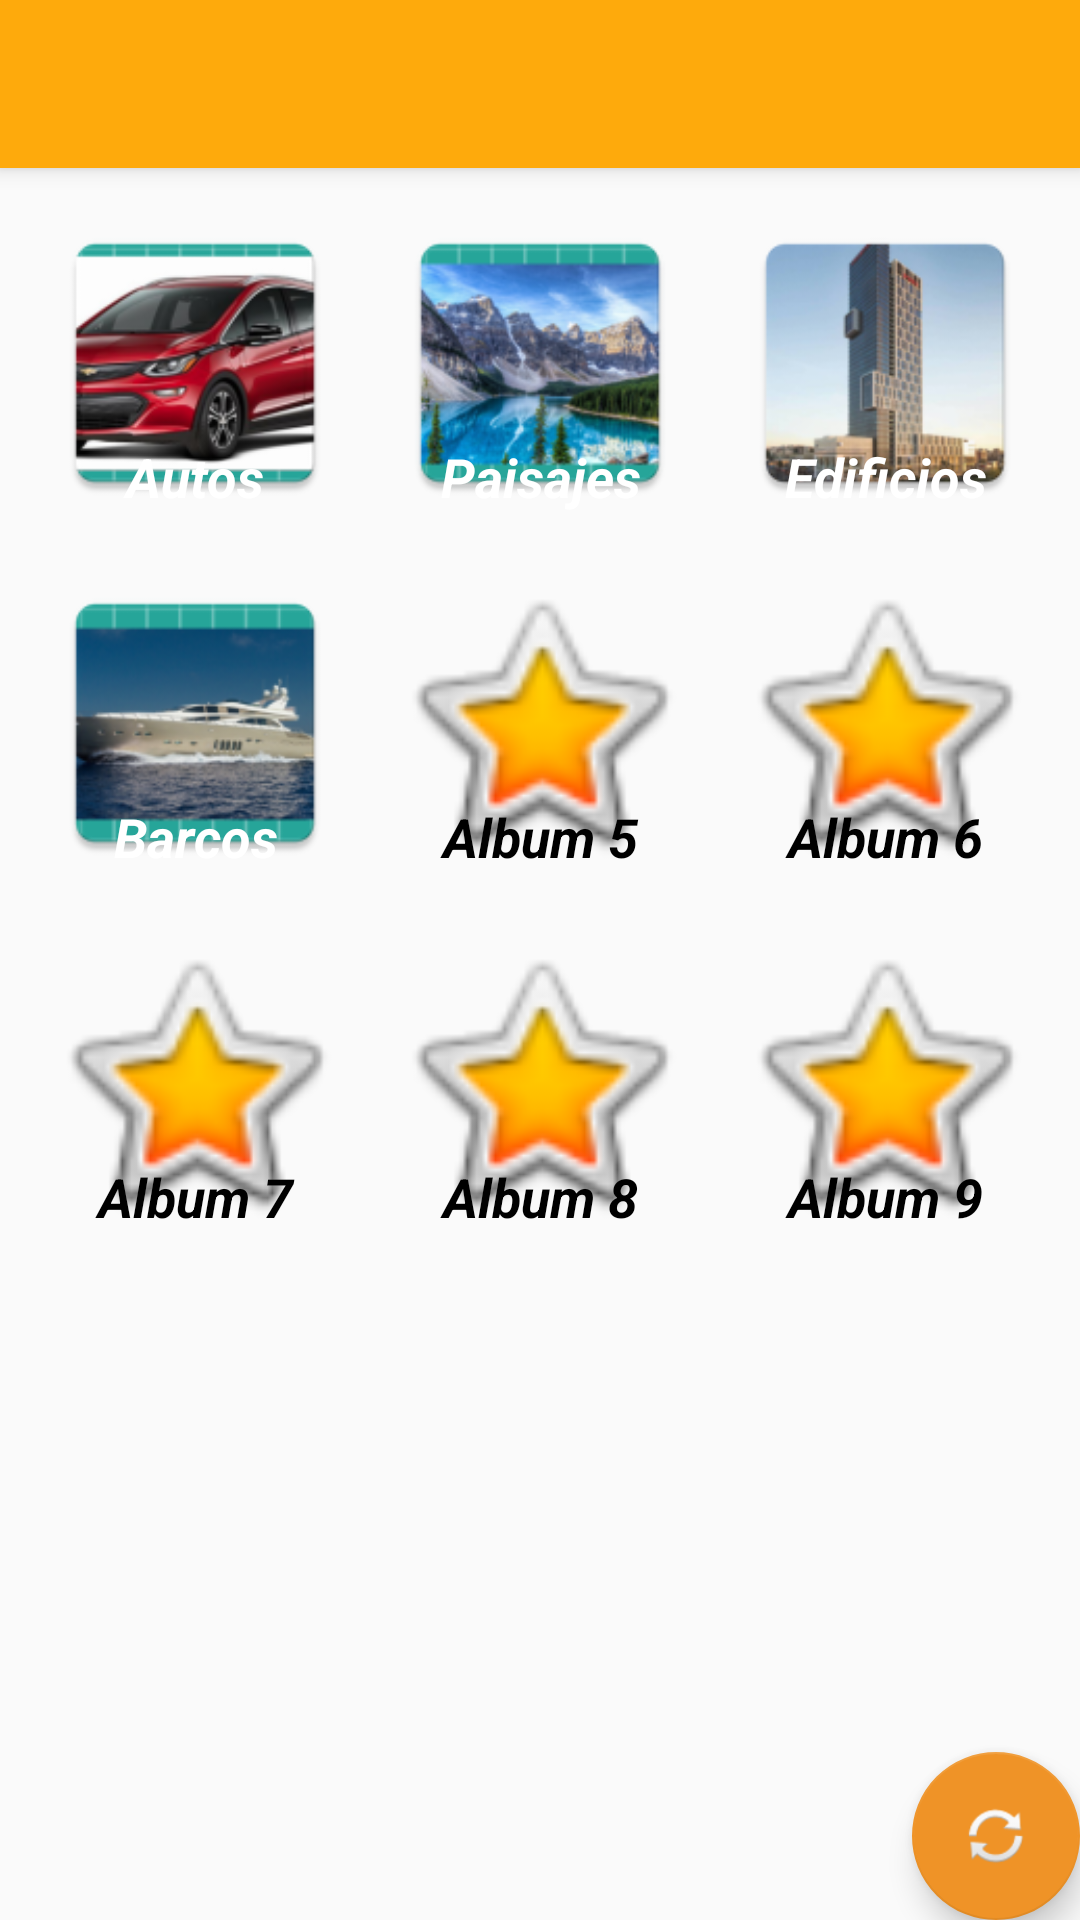

Android layout source for this screen:
<!-- AndroidManifest.xml: application theme AppTheme -->
<!-- res/layout/app_bar_main.xml -->
<?xml version="1.0" encoding="utf-8"?>
<android.support.design.widget.CoordinatorLayout xmlns:android="http://schemas.android.com/apk/res/android"
    xmlns:app="http://schemas.android.com/apk/res-auto"
    xmlns:tools="http://schemas.android.com/tools"
    android:layout_width="match_parent"
    android:layout_height="match_parent"
    tools:context=".MainActivity">

    <android.support.design.widget.AppBarLayout
        android:layout_width="match_parent"
        android:layout_height="wrap_content"
        android:theme="@style/AppTheme.AppBarOverlay">

        <android.support.v7.widget.Toolbar
            android:id="@+id/toolbar"
            android:layout_width="match_parent"
            android:layout_height="?attr/actionBarSize"
            android:background="?attr/colorPrimary"
            app:popupTheme="@style/AppTheme.PopupOverlay" />

    </android.support.design.widget.AppBarLayout>

    <include layout="@layout/content_main" />

    <android.support.design.widget.FloatingActionButton
        android:id="@+id/fab"
        android:layout_width="wrap_content"
        android:layout_height="wrap_content"
        android:layout_gravity="bottom|end"
        android:layout_margin="@dimen/fab_margin"
        app:backgroundTint="@color/myPrimaryDark"
        app:srcCompat="@android:drawable/ic_popup_sync" />

</android.support.design.widget.CoordinatorLayout>
<!-- res/layout/content_main.xml (included above) -->
<?xml version="1.0" encoding="utf-8"?>
<RelativeLayout xmlns:android="http://schemas.android.com/apk/res/android"
    xmlns:app="http://schemas.android.com/apk/res-auto"
    xmlns:tools="http://schemas.android.com/tools"
    android:layout_width="match_parent"
    android:layout_height="match_parent"
    app:layout_behavior="@string/appbar_scrolling_view_behavior"
    tools:context=".MainActivity"
    tools:showIn="@layout/app_bar_main">


    <TextView
        android:id="@+id/imageView"
        android:layout_width="100dp"
        android:layout_height="100dp"
        android:layout_alignParentEnd="true"
        android:layout_alignTop="@+id/imageView2"
        android:layout_marginEnd="15dp"
        android:background="@mipmap/edificio"
        android:gravity="bottom|center"
        android:text="Edificios"
        android:textColor="@android:color/background_light"
        android:textSize="18sp"
        android:textStyle="bold|italic" />

    <TextView
        android:id="@+id/imageView3"
        android:layout_width="100dp"
        android:layout_height="100dp"
        android:layout_alignTop="@+id/imageView"
        android:layout_centerHorizontal="true"
        android:background="@mipmap/paisaje"
        android:gravity="bottom|center"
        android:text="Paisajes"
        android:textColor="@android:color/background_light"
        android:textSize="18sp"
        android:textStyle="bold|italic" />

    <TextView
        android:id="@+id/imageView2"
        android:layout_width="100dp"
        android:layout_height="100dp"
        android:layout_alignParentStart="true"
        android:layout_alignParentTop="true"
        android:layout_marginStart="15dp"
        android:layout_marginTop="15dp"
        android:background="@mipmap/auto1"
        android:gravity="bottom|center"
        android:text="Autos"
        android:textColor="@android:color/background_light"
        android:textSize="18sp"
        android:textStyle="bold|italic" />

    <TextView
        android:id="@+id/imageView9"
        android:layout_width="100dp"
        android:layout_height="100dp"
        android:layout_alignParentTop="true"
        android:layout_alignStart="@+id/imageView2"
        android:layout_marginTop="135dp"
        android:background="@mipmap/barcos"
        android:gravity="bottom|center"
        android:text="Barcos"
        android:textColor="@android:color/background_light"
        android:textSize="18sp"
        android:textStyle="bold|italic" />

    <TextView
        android:id="@+id/imageView8"
        android:layout_width="100dp"
        android:layout_height="100dp"
        android:layout_alignTop="@+id/imageView9"
        android:layout_centerHorizontal="true"
        android:background="@android:drawable/btn_star_big_on"
        android:gravity="bottom|center"
        android:text="Album 5"
        android:textColor="@android:color/background_dark"
        android:textSize="18sp"
        android:textStyle="bold|italic"/>

    <TextView
        android:id="@+id/imageView7"
        android:layout_width="100dp"
        android:layout_height="100dp"
        android:layout_alignStart="@+id/imageView"
        android:layout_alignTop="@+id/imageView8"
        android:background="@android:drawable/btn_star_big_on"
        android:gravity="bottom|center"
        android:text="Album 6"
        android:textColor="@android:color/background_dark"
        android:textSize="18sp"
        android:textStyle="bold|italic"/>

    <TextView
        android:id="@+id/imageView6"
        android:layout_width="100dp"
        android:layout_height="100dp"

        android:layout_alignStart="@+id/imageView2"
        android:layout_below="@id/imageView9"
        android:layout_marginTop="20dp"
        android:background="@android:drawable/btn_star_big_on"
        android:gravity="bottom|center"
        android:text="Album 7"
        android:textColor="@android:color/background_dark"
        android:textSize="18sp"
        android:textStyle="bold|italic" />

    <TextView
        android:id="@+id/imageView5"
        android:layout_width="100dp"
        android:layout_height="100dp"
        android:layout_alignTop="@+id/imageView6"

        android:layout_centerHorizontal="true"
        android:background="@android:drawable/btn_star_big_on"
        android:gravity="bottom|center"
        android:text="Album 8"
        android:textColor="@android:color/background_dark"
        android:textSize="18sp"
        android:textStyle="bold|italic"/>

    <TextView
        android:id="@+id/imageView4"
        android:layout_width="100dp"
        android:layout_height="100dp"
        android:layout_alignStart="@+id/imageView"
        android:layout_alignTop="@+id/imageView5"
        android:background="@android:drawable/btn_star_big_on"
        android:gravity="bottom|center"
        android:text="Album 9"
        android:textColor="@android:color/background_dark"
        android:textSize="18sp"
        android:textStyle="bold|italic"/>
</RelativeLayout>
<!-- resources referenced by this layout -->
<resources>
  <color name="myPrimaryDark">#ef9327</color>
  <!-- mipmap auto1: png bitmap (mipmap-hdpi, 9036 bytes) -->
  <!-- mipmap barcos: jpg bitmap (drawable, 279960 bytes) -->
  <!-- mipmap edificio: png bitmap (mipmap-hdpi, 9421 bytes) -->
  <!-- mipmap paisaje: png bitmap (mipmap-hdpi, 10647 bytes) -->
  <style name="AppTheme.AppBarOverlay" parent="ThemeOverlay.AppCompat.Dark.ActionBar" />
  <style name="AppTheme.PopupOverlay" parent="ThemeOverlay.AppCompat.Light" />
  <style name="AppTheme" parent="Theme.AppCompat.Light.DarkActionBar">
          
          <item name="colorPrimary">@color/myColorPrimary</item>
          <item name="colorPrimaryDark">@color/myPrimaryDark</item>
          <item name="colorAccent">@color/colorAccent</item>
      </style>
  <color name="myColorPrimary">#feaa0c</color>
  <color name="colorAccent">#FF4081</color>
</resources>
